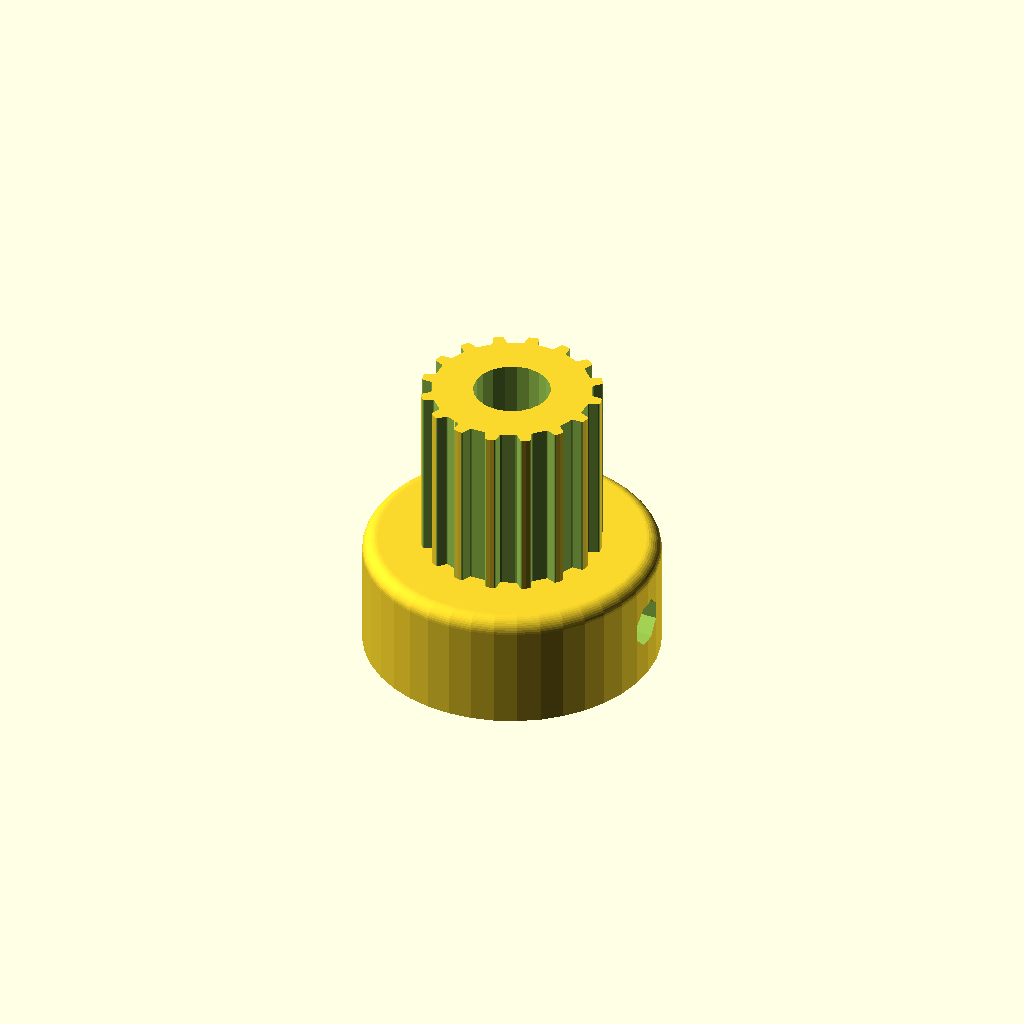
Cell 1: the model at its default parameters.
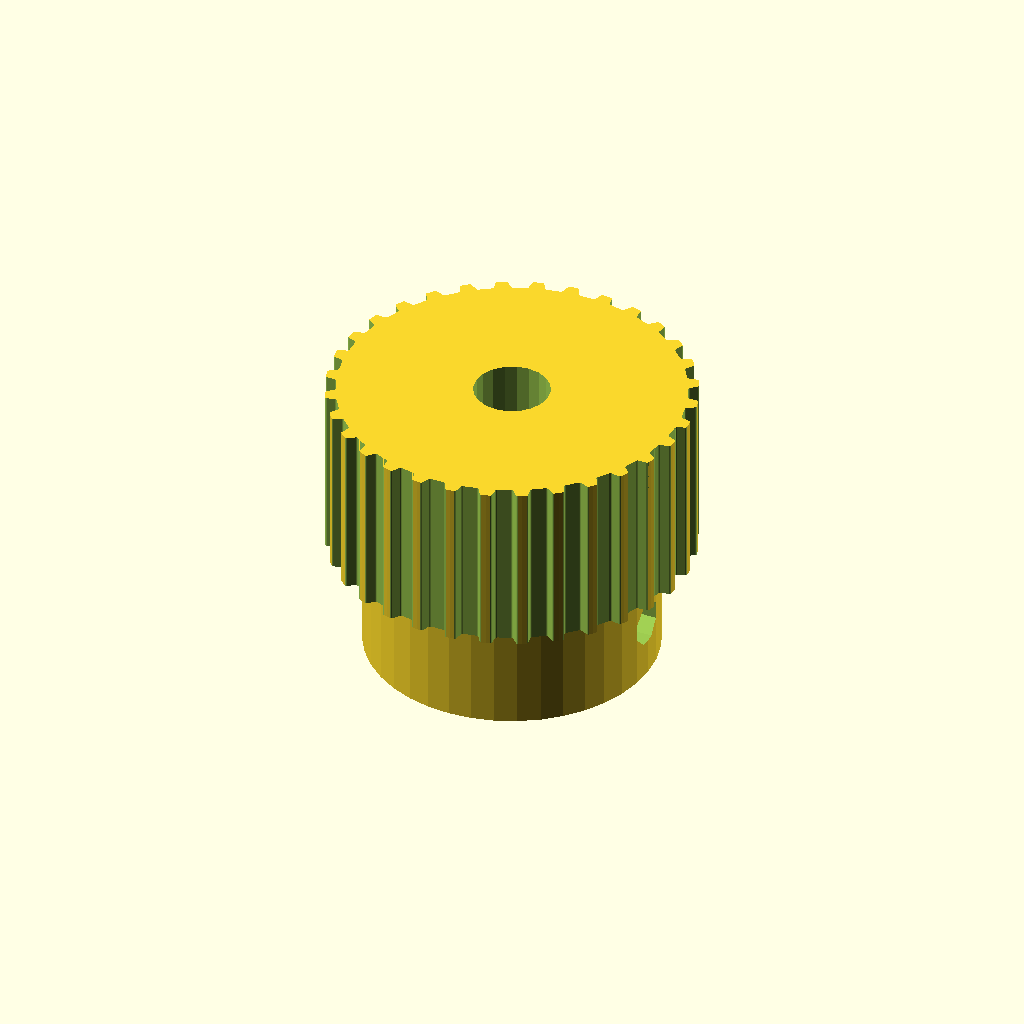
Cell 2: the same model with teeth = 32.
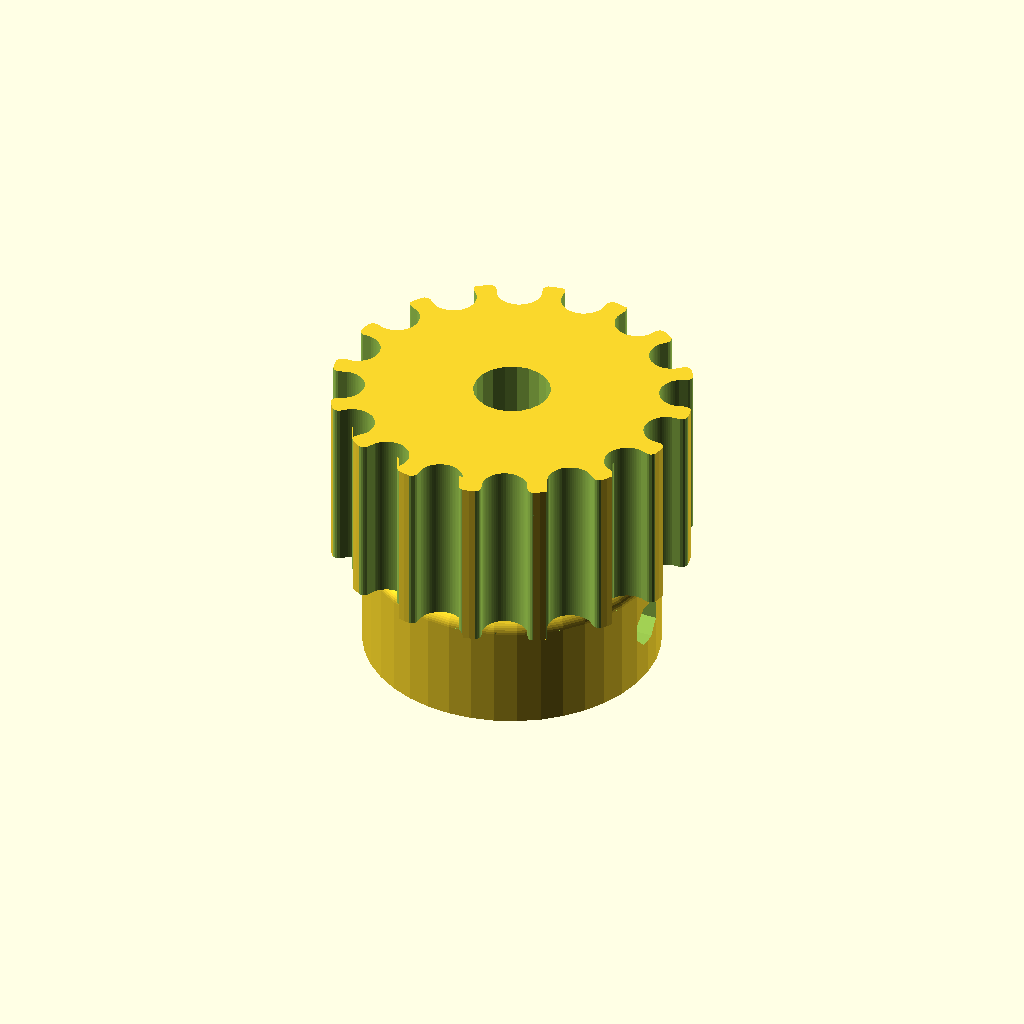
Cell 3 — profile set to 10, the other parameters unchanged.
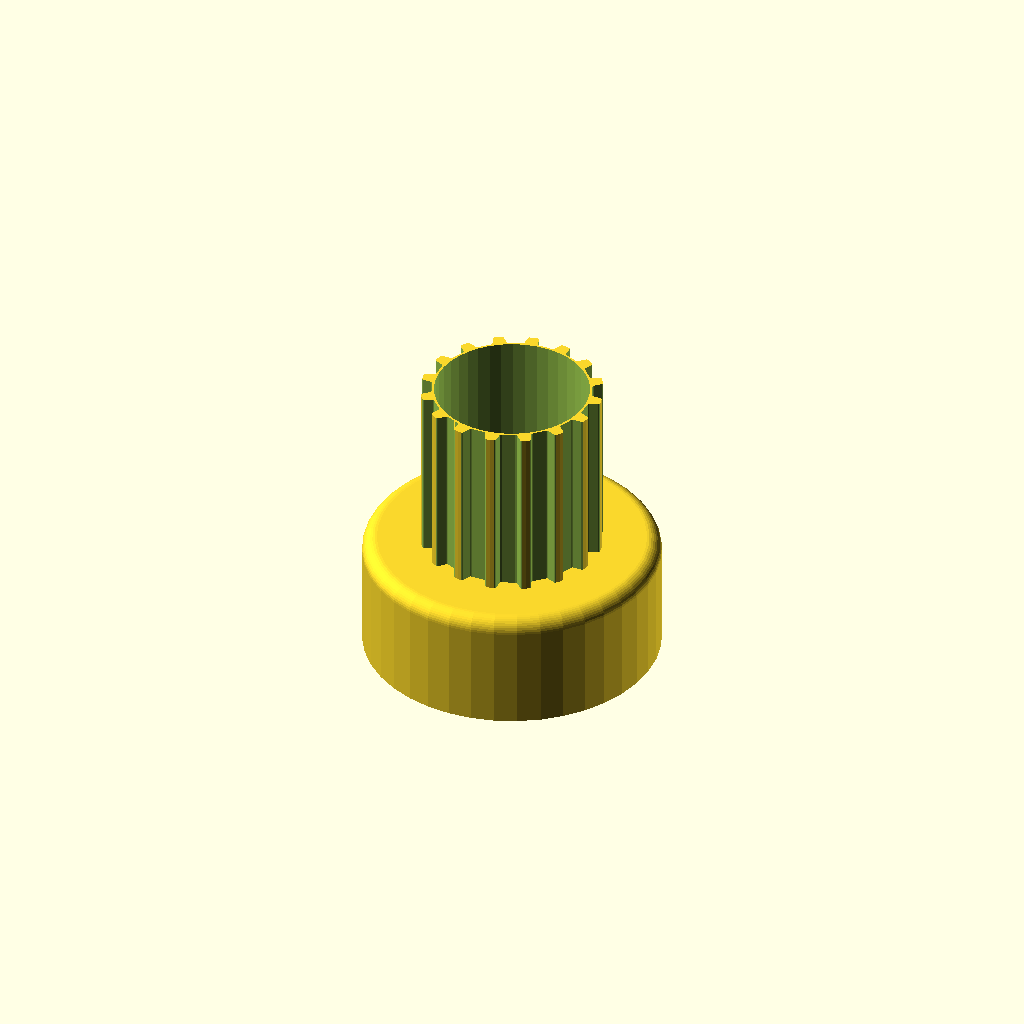
Cell 4: the same model with motor_shaft = 10.4.
All cells are drawn from one camera (rotation 55°, 0°, 25°, orthographic, colour scheme Cornfield), so only the parameter changes between them.
The OpenSCAD source (sources/pulley.scad):
// Parametric Pulley with multiple belt profiles
// by droftarts January 2012

// Based on pulleys by:
// http://www.thingiverse.com/thing:11256 by me!
// https://github.com/prusajr/PrusaMendel by Josef Prusa
// http://www.thingiverse.com/thing:3104 by GilesBathgate
// http://www.thingiverse.com/thing:2079 by nophead

// dxf tooth data from http://oem.cadregister.com/asp/PPOW_Entry.asp?company=915217&elementID=07807803/METRIC/URETH/WV0025/F
// pulley diameter checked and modelled from data at http://www.sdp-si.com/D265/HTML/D265T016.html

/**
 * @name Pulley
 * @category Printed
 * @using 1 x m3 nut, normal or nyloc
 * @using 1 x m3x10 set screw or 1 x m3x8 grub screw
 */

// tuneable constants

teeth = 16;			// Number of teeth, standard Mendel T5 belt = 8, gives Outside Diameter of 11.88mm
profile = 5;		// 1=MXL 2=40DP 3=XL 4=H 5=T2.5 6=T5 7=T10 8=AT5 9=HTD_3mm 10=HTD_5mm 11=HTD_8mm 12=GT2_2mm 13=GT2_3mm 14=GT2_5mm

motor_shaft = 5.2;	// NEMA17 motor shaft exact diameter = 5
m3_dia = 3.2;		// 3mm hole diameter
m3_nut_hex = 1;		// 1 for hex, 0 for square nut
m3_nut_flats = 5.7;	// normal M3 hex nut exact width = 5.5
m3_nut_depth = 2.7;	// normal M3 hex nut exact depth = 2.4, nyloc = 4

retainer = 0;		// Belt retainer above teeth, 0 = No, 1 = Yes
retainer_ht = 1.5;	// height of retainer flange over pulley, standard = 1.5
idler = 0;			// Belt retainer below teeth, 0 = No, 1 = Yes
idler_ht = 1.5;		// height of idler flange over pulley, standard = 1.5

pulley_t_ht = 12;	// length of toothed part of pulley, standard = 12
pulley_b_ht = 8;		// pulley base height, standard = 8. Set to same as idler_ht if you want an idler but no pulley.
pulley_b_dia = 20;	// pulley base diameter, standard = 20
no_of_nuts = 1;		// number of captive nuts required, standard = 1
nut_angle = 90;		// angle between nuts, standard = 90
nut_shaft_distance = 1.2;	// distance between inner face of nut and shaft, can be negative.


//	********************************
//	** Scaling tooth for good fit **
//	********************************
/*	To improve fit of belt to pulley, set the following constant. Decrease or increase by 0.1mm at a time. We are modelling the *BELT* tooth here, not the tooth on the pulley. Increasing the number will *decrease* the pulley tooth size. Increasing the tooth width will also scale proportionately the tooth depth, to maintain the shape of the tooth, and increase how far into the pulley the tooth is indented. Can be negative */

additional_tooth_width = 0.2; //mm

//	If you need more tooth depth than this provides, adjust the following constant. However, this will cause the shape of the tooth to change.

additional_tooth_depth = 0; //mm

// calculated constants

nut_elevation = pulley_b_ht/2;
m3_nut_points = 2*((m3_nut_flats/2)/cos(30)); // This is needed for the nut trap

// The following set the pulley diameter for a given number of teeth

MXL_pulley_dia = tooth_spacing (2.032,0.254);
40DP_pulley_dia = tooth_spacing (2.07264,0.1778);
XL_pulley_dia = tooth_spacing (5.08,0.254);
H_pulley_dia = tooth_spacing (9.525,0.381);
T2_5_pulley_dia = tooth_spaceing_curvefit (0.7467,0.796,1.026);
T5_pulley_dia = tooth_spaceing_curvefit (0.6523,1.591,1.064);
T10_pulley_dia = tooth_spacing (10,0.93);
AT5_pulley_dia = tooth_spaceing_curvefit (0.6523,1.591,1.064);
HTD_3mm_pulley_dia = tooth_spacing (3,0.381);
HTD_5mm_pulley_dia = tooth_spacing (5,0.5715);
HTD_8mm_pulley_dia = tooth_spacing (8,0.6858);
GT2_2mm_pulley_dia = tooth_spacing (2,0.254);
GT2_3mm_pulley_dia = tooth_spacing (3,0.381);
GT2_5mm_pulley_dia = tooth_spacing (5,0.5715);

// The following calls the pulley creation part, and passes the pulley diameter and tooth width to that module

if ( profile == 1 ) { pulley ( "MXL" , MXL_pulley_dia , 0.508 , 1.321 ); }
if ( profile == 2 ) { pulley ( "40 D.P." , 40DP_pulley_dia , 0.457 , 1.226 ); }
if ( profile == 3 ) { pulley ( "XL" , XL_pulley_dia , 1.27, 3.051 ); }
if ( profile == 4 ) { pulley ( "H" , H_pulley_dia ,1.905 , 5.359 ); }
if ( profile == 5 ) { pulley ( "T2.5" , T2_5_pulley_dia , 0.7 , 1.678 ); }
if ( profile == 6 ) { pulley ( "T5" , T5_pulley_dia , 1.19 , 3.264 ); }
if ( profile == 7 ) { pulley ( "T10" , T10_pulley_dia , 2.5 , 6.13 ); }
if ( profile == 8 ) { pulley ( "AT5" , AT5_pulley_dia , 1.19 , 4.268 ); }
if ( profile == 9 ) { pulley ( "HTD 3mm" , HTD_3mm_pulley_dia , 1.289 , 2.27 ); }
if ( profile == 10 ) { pulley ( "HTD 5mm" , HTD_5mm_pulley_dia , 2.199 , 3.781 ); }
if ( profile == 11 ) { pulley ( "HTD 8mm" , HTD_8mm_pulley_dia , 3.607 , 6.603 ); }
if ( profile == 12 ) { pulley ( "GT2 2mm" , GT2_2mm_pulley_dia , 0.764 , 1.494 ); }
if ( profile == 13 ) { pulley ( "GT2 3mm" , GT2_3mm_pulley_dia , 1.169 , 2.31 ); }
if ( profile == 14 ) { pulley ( "GT2 5mm" , GT2_5mm_pulley_dia , 1.969 , 3.952 ); }

// Functions

function tooth_spaceing_curvefit (b,c,d)
	= ((c * pow(teeth,d)) / (b + pow(teeth,d))) * teeth ;

function tooth_spacing(tooth_pitch,pitch_line_offset)
	= (2*((teeth*tooth_pitch)/(3.14159265*2)-pitch_line_offset)) ;

// Main Module

module pulley( belt_type , pulley_OD , tooth_depth , tooth_width )
	{
	echo (str("Belt type = ",belt_type,"; Number of teeth = ",teeth,"; Pulley Outside Diameter = ",pulley_OD,"mm "));
	tooth_distance_from_centre = sqrt( pow(pulley_OD/2,2) - pow((tooth_width+additional_tooth_width)/2,2));
	tooth_width_scale = (tooth_width + additional_tooth_width ) / tooth_width;
	tooth_depth_scale = ((tooth_depth + additional_tooth_depth ) / tooth_depth) ;


//	************************************************************************
//	*** uncomment the following line if pulley is wider than puller base ***
//	************************************************************************

//	translate ([0,0, pulley_b_ht + pulley_t_ht + retainer_ht ]) rotate ([0,180,0])

	difference()
	 {	 
		union()
		{
			//base
	
			if ( pulley_b_ht < 2 ) { echo ("CAN'T DRAW PULLEY BASE, HEIGHT LESS THAN 2!!!"); } else {
				rotate_extrude($fn=pulley_b_dia*2)
				{
						square([pulley_b_dia/2-1,pulley_b_ht]);
						square([pulley_b_dia/2,pulley_b_ht-1]);
						translate([pulley_b_dia/2-1,pulley_b_ht-1]) circle(1);
				}
			}
	
		difference()
			{
			//shaft - diameter is outside diameter of pulley
			
			translate([0,0,pulley_b_ht]) 
			rotate ([0,0,360/(teeth*4)]) 
			cylinder(r=pulley_OD/2,h=pulley_t_ht, $fn=teeth*4);
	
			//teeth - cut out of shaft
		
			for(i=[1:teeth]) 
			rotate([0,0,i*(360/teeth)])
			translate([0,-tooth_distance_from_centre,pulley_b_ht -1]) 
			scale ([ tooth_width_scale , tooth_depth_scale , 1 ]) 
			{
			if ( profile == 1 ) { MXL();}
			if ( profile == 2 ) { 40DP();}
			if ( profile == 3 ) { XL();}
			if ( profile == 4 ) { H();}
			if ( profile == 5 ) { T2_5();}
			if ( profile == 6 ) { T5();}
			if ( profile == 7 ) { T10();}
			if ( profile == 8 ) { AT5();}
			if ( profile == 9 ) { HTD_3mm();}
			if ( profile == 10 ) { HTD_5mm();}
			if ( profile == 11 ) { HTD_8mm();}
			if ( profile == 12 ) { GT2_2mm();}
			if ( profile == 13 ) { GT2_3mm();}
			if ( profile == 14 ) { GT2_5mm();}
			}

			}
			
		//belt retainer / idler
		if ( retainer > 0 ) {translate ([0,0, pulley_b_ht + pulley_t_ht ]) 
		rotate_extrude($fn=teeth*4)  
		polygon([[0,0],[pulley_OD/2,0],[pulley_OD/2 + retainer_ht , retainer_ht],[0 , retainer_ht],[0,0]]);}
		
		if ( idler > 0 ) {translate ([0,0, pulley_b_ht - idler_ht ]) 
		rotate_extrude($fn=teeth*4)  
		polygon([[0,0],[pulley_OD/2 + idler_ht,0],[pulley_OD/2 , idler_ht],[0 , idler_ht],[0,0]]);}
	
		}
	   
		//hole for motor shaft
		translate([0,0,-1])cylinder(r=motor_shaft/2,h=pulley_b_ht + pulley_t_ht + retainer_ht + 2,$fn=motor_shaft*4);
				
		//captive nut and grub screw holes
	
		if ( pulley_b_ht < m3_nut_flats ) { echo ("CAN'T DRAW CAPTIVE NUTS, HEIGHT LESS THAN NUT DIAMETER!!!"); } else {
		if ( (pulley_b_dia - motor_shaft)/2 < m3_nut_depth + 3 ) { echo ("CAN'T DRAW CAPTIVE NUTS, DIAMETER TOO SMALL FOR NUT DEPTH!!!"); } else {
	
			for(j=[1:no_of_nuts]) rotate([0,0,j*nut_angle])
			translate([0,0,nut_elevation])rotate([90,0,0])
	
			union()
			{
				//entrance
				translate([0,-pulley_b_ht/4-0.5,motor_shaft/2+m3_nut_depth/2+nut_shaft_distance]) cube([m3_nut_flats,pulley_b_ht/2+1,m3_nut_depth],center=true);
	
				//nut
				if ( m3_nut_hex > 0 )
					{
						// hex nut
						translate([0,0.25,motor_shaft/2+m3_nut_depth/2+nut_shaft_distance]) rotate([0,0,30]) cylinder(r=m3_nut_points/2,h=m3_nut_depth,center=true,$fn=6);
					} else {
						// square nut
						translate([0,0.25,motor_shaft/2+m3_nut_depth/2+nut_shaft_distance]) cube([m3_nut_flats,m3_nut_flats,m3_nut_depth],center=true);
					}
	
				//grub screw hole
				rotate([0,0,22.5])cylinder(r=m3_dia/2,h=pulley_b_dia/2+1,$fn=8);
			}
		}}
	 }
	   
	}


// Tooth profile modules

module MXL()
	{
	linear_extrude(height=pulley_t_ht+2) polygon([[-0.660421,-0.5],[-0.660421,0],[-0.621898,0.006033],[-0.587714,0.023037],[-0.560056,0.049424],[-0.541182,0.083609],[-0.417357,0.424392],[-0.398413,0.458752],[-0.370649,0.48514],[-0.336324,0.502074],[-0.297744,0.508035],[0.297744,0.508035],[0.336268,0.502074],[0.370452,0.48514],[0.39811,0.458752],[0.416983,0.424392],[0.540808,0.083609],[0.559752,0.049424],[0.587516,0.023037],[0.621841,0.006033],[0.660421,0],[0.660421,-0.5]]);
	}

module 40DP()
	{
	linear_extrude(height=pulley_t_ht+2) polygon([[-0.612775,-0.5],[-0.612775,0],[-0.574719,0.010187],[-0.546453,0.0381],[-0.355953,0.3683],[-0.327604,0.405408],[-0.291086,0.433388],[-0.248548,0.451049],[-0.202142,0.4572],[0.202494,0.4572],[0.248653,0.451049],[0.291042,0.433388],[0.327609,0.405408],[0.356306,0.3683],[0.546806,0.0381],[0.574499,0.010187],[0.612775,0],[0.612775,-0.5]]);
	}

module XL()
	{
	linear_extrude(height=pulley_t_ht+2) polygon([[-1.525411,-1],[-1.525411,0],[-1.41777,0.015495],[-1.320712,0.059664],[-1.239661,0.129034],[-1.180042,0.220133],[-0.793044,1.050219],[-0.733574,1.141021],[-0.652507,1.210425],[-0.555366,1.254759],[-0.447675,1.270353],[0.447675,1.270353],[0.555366,1.254759],[0.652507,1.210425],[0.733574,1.141021],[0.793044,1.050219],[1.180042,0.220133],[1.239711,0.129034],[1.320844,0.059664],[1.417919,0.015495],[1.525411,0],[1.525411,-1]]);
	}

module H()
	{
	linear_extrude(height=pulley_t_ht+2) polygon([[-2.6797,-1],[-2.6797,0],[-2.600907,0.006138],[-2.525342,0.024024],[-2.45412,0.052881],[-2.388351,0.091909],[-2.329145,0.140328],[-2.277614,0.197358],[-2.234875,0.262205],[-2.202032,0.334091],[-1.75224,1.57093],[-1.719538,1.642815],[-1.676883,1.707663],[-1.62542,1.764693],[-1.566256,1.813112],[-1.500512,1.85214],[-1.4293,1.880997],[-1.353742,1.898883],[-1.274949,1.905021],[1.275281,1.905021],[1.354056,1.898883],[1.429576,1.880997],[1.500731,1.85214],[1.566411,1.813112],[1.625508,1.764693],[1.676919,1.707663],[1.719531,1.642815],[1.752233,1.57093],[2.20273,0.334091],[2.235433,0.262205],[2.278045,0.197358],[2.329455,0.140328],[2.388553,0.091909],[2.454233,0.052881],[2.525384,0.024024],[2.600904,0.006138],[2.6797,0],[2.6797,-1]]);
	}

module T2_5()
	{
	linear_extrude(height=pulley_t_ht+2) polygon([[-0.839258,-0.5],[-0.839258,0],[-0.770246,0.021652],[-0.726369,0.079022],[-0.529167,0.620889],[-0.485025,0.67826],[-0.416278,0.699911],[0.416278,0.699911],[0.484849,0.67826],[0.528814,0.620889],[0.726369,0.079022],[0.770114,0.021652],[0.839258,0],[0.839258,-0.5]]);
	}

module T5()
	{
	linear_extrude(height=pulley_t_ht+2) polygon([[-1.632126,-0.5],[-1.632126,0],[-1.568549,0.004939],[-1.507539,0.019367],[-1.450023,0.042686],[-1.396912,0.074224],[-1.349125,0.113379],[-1.307581,0.159508],[-1.273186,0.211991],[-1.246868,0.270192],[-1.009802,0.920362],[-0.983414,0.978433],[-0.949018,1.030788],[-0.907524,1.076798],[-0.859829,1.115847],[-0.80682,1.147314],[-0.749402,1.170562],[-0.688471,1.184956],[-0.624921,1.189895],[0.624971,1.189895],[0.688622,1.184956],[0.749607,1.170562],[0.807043,1.147314],[0.860055,1.115847],[0.907754,1.076798],[0.949269,1.030788],[0.9837,0.978433],[1.010193,0.920362],[1.246907,0.270192],[1.273295,0.211991],[1.307726,0.159508],[1.349276,0.113379],[1.397039,0.074224],[1.450111,0.042686],[1.507589,0.019367],[1.568563,0.004939],[1.632126,0],[1.632126,-0.5]]);
	}

module T10()
	{
	linear_extrude(height=pulley_t_ht+2) polygon([[-3.06511,-1],[-3.06511,0],[-2.971998,0.007239],[-2.882718,0.028344],[-2.79859,0.062396],[-2.720931,0.108479],[-2.651061,0.165675],[-2.590298,0.233065],[-2.539962,0.309732],[-2.501371,0.394759],[-1.879071,2.105025],[-1.840363,2.190052],[-1.789939,2.266719],[-1.729114,2.334109],[-1.659202,2.391304],[-1.581518,2.437387],[-1.497376,2.47144],[-1.408092,2.492545],[-1.314979,2.499784],[1.314979,2.499784],[1.408091,2.492545],[1.497371,2.47144],[1.581499,2.437387],[1.659158,2.391304],[1.729028,2.334109],[1.789791,2.266719],[1.840127,2.190052],[1.878718,2.105025],[2.501018,0.394759],[2.539726,0.309732],[2.59015,0.233065],[2.650975,0.165675],[2.720887,0.108479],[2.798571,0.062396],[2.882713,0.028344],[2.971997,0.007239],[3.06511,0],[3.06511,-1]]);
	}

module AT5()
	{
	linear_extrude(height=pulley_t_ht+2) polygon([[-2.134129,-0.75],[-2.134129,0],[-2.058023,0.005488],[-1.984595,0.021547],[-1.914806,0.047569],[-1.849614,0.082947],[-1.789978,0.127073],[-1.736857,0.179338],[-1.691211,0.239136],[-1.653999,0.305859],[-1.349199,0.959203],[-1.286933,1.054635],[-1.201914,1.127346],[-1.099961,1.173664],[-0.986896,1.18992],[0.986543,1.18992],[1.099614,1.173664],[1.201605,1.127346],[1.286729,1.054635],[1.349199,0.959203],[1.653646,0.305859],[1.690859,0.239136],[1.73651,0.179338],[1.789644,0.127073],[1.849305,0.082947],[1.914539,0.047569],[1.984392,0.021547],[2.057906,0.005488],[2.134129,0],[2.134129,-0.75]]);
	}

module HTD_3mm()
	{
	linear_extrude(height=pulley_t_ht+2) polygon([[-1.135062,-0.5],[-1.135062,0],[-1.048323,0.015484],[-0.974284,0.058517],[-0.919162,0.123974],[-0.889176,0.206728],[-0.81721,0.579614],[-0.800806,0.653232],[-0.778384,0.72416],[-0.750244,0.792137],[-0.716685,0.856903],[-0.678005,0.918199],[-0.634505,0.975764],[-0.586483,1.029338],[-0.534238,1.078662],[-0.47807,1.123476],[-0.418278,1.16352],[-0.355162,1.198533],[-0.289019,1.228257],[-0.22015,1.25243],[-0.148854,1.270793],[-0.07543,1.283087],[-0.000176,1.28905],[0.075081,1.283145],[0.148515,1.270895],[0.219827,1.252561],[0.288716,1.228406],[0.354879,1.19869],[0.418018,1.163675],[0.477831,1.123623],[0.534017,1.078795],[0.586276,1.029452],[0.634307,0.975857],[0.677809,0.91827],[0.716481,0.856953],[0.750022,0.792167],[0.778133,0.724174],[0.800511,0.653236],[0.816857,0.579614],[0.888471,0.206728],[0.919014,0.123974],[0.974328,0.058517],[1.048362,0.015484],[1.135062,0],[1.135062,-0.5]]);
	}

module HTD_5mm()
	{
	linear_extrude(height=pulley_t_ht+2) polygon([[-1.89036,-0.75],[-1.89036,0],[-1.741168,0.02669],[-1.61387,0.100806],[-1.518984,0.21342],[-1.467026,0.3556],[-1.427162,0.960967],[-1.398568,1.089602],[-1.359437,1.213531],[-1.310296,1.332296],[-1.251672,1.445441],[-1.184092,1.552509],[-1.108081,1.653042],[-1.024167,1.746585],[-0.932877,1.832681],[-0.834736,1.910872],[-0.730271,1.980701],[-0.62001,2.041713],[-0.504478,2.09345],[-0.384202,2.135455],[-0.259708,2.167271],[-0.131524,2.188443],[-0.000176,2.198511],[0.131296,2.188504],[0.259588,2.167387],[0.384174,2.135616],[0.504527,2.093648],[0.620123,2.04194],[0.730433,1.980949],[0.834934,1.911132],[0.933097,1.832945],[1.024398,1.746846],[1.108311,1.653291],[1.184308,1.552736],[1.251865,1.445639],[1.310455,1.332457],[1.359552,1.213647],[1.39863,1.089664],[1.427162,0.960967],[1.467026,0.3556],[1.518984,0.21342],[1.61387,0.100806],[1.741168,0.02669],[1.89036,0],[1.89036,-0.75]]);
	}

module HTD_8mm()
	{
	linear_extrude(height=pulley_t_ht+2) polygon([[-3.301471,-1],[-3.301471,0],[-3.16611,0.012093],[-3.038062,0.047068],[-2.919646,0.10297],[-2.813182,0.177844],[-2.720989,0.269734],[-2.645387,0.376684],[-2.588694,0.496739],[-2.553229,0.627944],[-2.460801,1.470025],[-2.411413,1.691917],[-2.343887,1.905691],[-2.259126,2.110563],[-2.158035,2.30575],[-2.041518,2.490467],[-1.910478,2.66393],[-1.76582,2.825356],[-1.608446,2.973961],[-1.439261,3.10896],[-1.259169,3.22957],[-1.069074,3.335006],[-0.869878,3.424485],[-0.662487,3.497224],[-0.447804,3.552437],[-0.226732,3.589341],[-0.000176,3.607153],[0.226511,3.589461],[0.447712,3.552654],[0.66252,3.497516],[0.870027,3.424833],[1.069329,3.33539],[1.259517,3.229973],[1.439687,3.109367],[1.608931,2.974358],[1.766344,2.825731],[1.911018,2.664271],[2.042047,2.490765],[2.158526,2.305998],[2.259547,2.110755],[2.344204,1.905821],[2.411591,1.691983],[2.460801,1.470025],[2.553229,0.627944],[2.588592,0.496739],[2.645238,0.376684],[2.720834,0.269734],[2.81305,0.177844],[2.919553,0.10297],[3.038012,0.047068],[3.166095,0.012093],[3.301471,0],[3.301471,-1]]);
	}

module GT2_2mm()
	{
	linear_extrude(height=pulley_t_ht+2) polygon([[0.747183,-0.5],[0.747183,0],[0.647876,0.037218],[0.598311,0.130528],[0.578556,0.238423],[0.547158,0.343077],[0.504649,0.443762],[0.451556,0.53975],[0.358229,0.636924],[0.2484,0.707276],[0.127259,0.750044],[0,0.76447],[-0.127259,0.750044],[-0.2484,0.707276],[-0.358229,0.636924],[-0.451556,0.53975],[-0.504797,0.443762],[-0.547291,0.343077],[-0.578605,0.238423],[-0.598311,0.130528],[-0.648009,0.037218],[-0.747183,0],[-0.747183,-0.5]]);
	}

module GT2_3mm()
	{
	linear_extrude(height=pulley_t_ht+2) polygon([[-1.155171,-0.5],[-1.155171,0],[-1.065317,0.016448],[-0.989057,0.062001],[-0.93297,0.130969],[-0.90364,0.217664],[-0.863705,0.408181],[-0.800056,0.591388],[-0.713587,0.765004],[-0.60519,0.926747],[-0.469751,1.032548],[-0.320719,1.108119],[-0.162625,1.153462],[0,1.168577],[0.162625,1.153462],[0.320719,1.108119],[0.469751,1.032548],[0.60519,0.926747],[0.713587,0.765004],[0.800056,0.591388],[0.863705,0.408181],[0.90364,0.217664],[0.932921,0.130969],[0.988924,0.062001],[1.065168,0.016448],[1.155171,0],[1.155171,-0.5]]);
	}

module GT2_5mm()
	{
	linear_extrude(height=pulley_t_ht+2) polygon([[-1.975908,-0.75],[-1.975908,0],[-1.797959,0.03212],[-1.646634,0.121224],[-1.534534,0.256431],[-1.474258,0.426861],[-1.446911,0.570808],[-1.411774,0.712722],[-1.368964,0.852287],[-1.318597,0.989189],[-1.260788,1.123115],[-1.195654,1.25375],[-1.12331,1.380781],[-1.043869,1.503892],[-0.935264,1.612278],[-0.817959,1.706414],[-0.693181,1.786237],[-0.562151,1.851687],[-0.426095,1.9027],[-0.286235,1.939214],[-0.143795,1.961168],[0,1.9685],[0.143796,1.961168],[0.286235,1.939214],[0.426095,1.9027],[0.562151,1.851687],[0.693181,1.786237],[0.817959,1.706414],[0.935263,1.612278],[1.043869,1.503892],[1.123207,1.380781],[1.195509,1.25375],[1.26065,1.123115],[1.318507,0.989189],[1.368956,0.852287],[1.411872,0.712722],[1.447132,0.570808],[1.474611,0.426861],[1.534583,0.256431],[1.646678,0.121223],[1.798064,0.03212],[1.975908,0],[1.975908,-0.75]]);
	}
Parameter table extracted from the source (name, type, default, range or options):
teeth: number, default 16
profile: number, default 5
motor_shaft: number, default 5.2
m3_dia: number, default 3.2
m3_nut_hex: number, default 1
m3_nut_flats: number, default 5.7
m3_nut_depth: number, default 2.7
retainer: number, default 0
retainer_ht: number, default 1.5
idler: number, default 0
idler_ht: number, default 1.5
pulley_t_ht: number, default 12
pulley_b_ht: number, default 8
pulley_b_dia: number, default 20
no_of_nuts: number, default 1
nut_angle: number, default 90
nut_shaft_distance: number, default 1.2
additional_tooth_width: number, default 0.2
additional_tooth_depth: number, default 0
